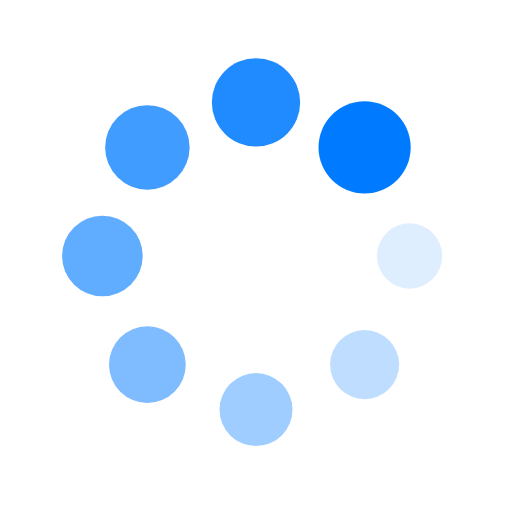
t = 0.00 s
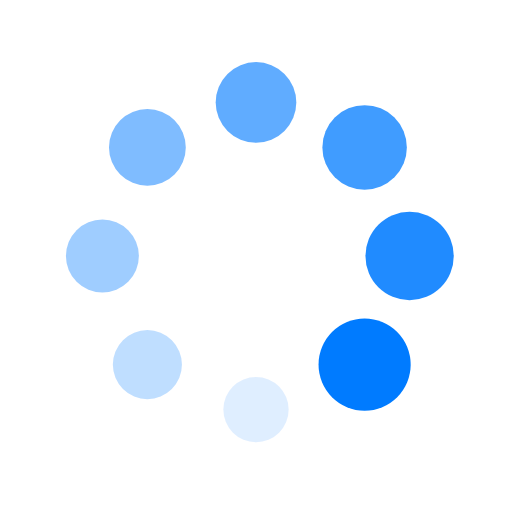
t = 0.25 s
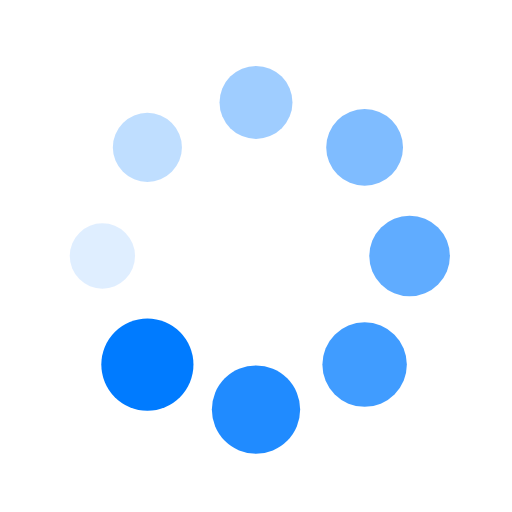
t = 0.50 s
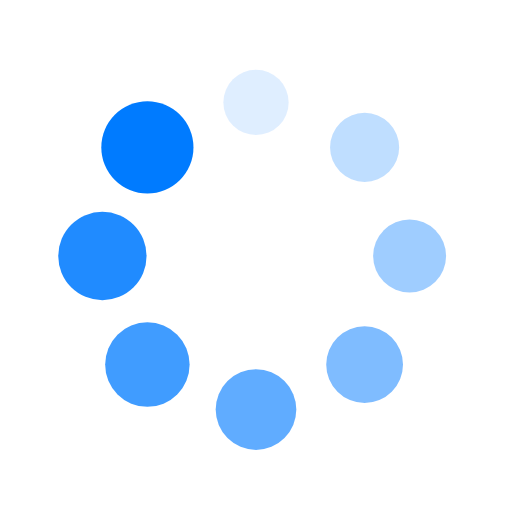
t = 0.75 s

The animated SVG that drew these frames (rendered in a browser with its animation timeline set to each time). Animation: 16 SMIL elements (animate=8,animateTransform=8); one cycle of 1.00 s, repeats indefinitely.

<?xml version="1.0" encoding="utf-8"?>
<svg xmlns="http://www.w3.org/2000/svg" xmlns:xlink="http://www.w3.org/1999/xlink" style="margin: auto; background: rgb(255, 255, 255); display: block; shape-rendering: auto;" width="200px" height="200px" viewBox="0 0 100 100" preserveAspectRatio="xMidYMid">
<g transform="translate(80,50)">
<g transform="rotate(0)">
<circle cx="0" cy="0" r="6" fill="#007bff" fill-opacity="1">
  <animateTransform attributeName="transform" type="scale" begin="-0.875s" values="1.5 1.5;1 1" keyTimes="0;1" dur="1s" repeatCount="indefinite"></animateTransform>
  <animate attributeName="fill-opacity" keyTimes="0;1" dur="1s" repeatCount="indefinite" values="1;0" begin="-0.875s"></animate>
</circle>
</g>
</g><g transform="translate(71.21320343559643,71.21320343559643)">
<g transform="rotate(45)">
<circle cx="0" cy="0" r="6" fill="#007bff" fill-opacity="0.875">
  <animateTransform attributeName="transform" type="scale" begin="-0.75s" values="1.5 1.5;1 1" keyTimes="0;1" dur="1s" repeatCount="indefinite"></animateTransform>
  <animate attributeName="fill-opacity" keyTimes="0;1" dur="1s" repeatCount="indefinite" values="1;0" begin="-0.75s"></animate>
</circle>
</g>
</g><g transform="translate(50,80)">
<g transform="rotate(90)">
<circle cx="0" cy="0" r="6" fill="#007bff" fill-opacity="0.75">
  <animateTransform attributeName="transform" type="scale" begin="-0.625s" values="1.5 1.5;1 1" keyTimes="0;1" dur="1s" repeatCount="indefinite"></animateTransform>
  <animate attributeName="fill-opacity" keyTimes="0;1" dur="1s" repeatCount="indefinite" values="1;0" begin="-0.625s"></animate>
</circle>
</g>
</g><g transform="translate(28.786796564403577,71.21320343559643)">
<g transform="rotate(135)">
<circle cx="0" cy="0" r="6" fill="#007bff" fill-opacity="0.625">
  <animateTransform attributeName="transform" type="scale" begin="-0.5s" values="1.5 1.5;1 1" keyTimes="0;1" dur="1s" repeatCount="indefinite"></animateTransform>
  <animate attributeName="fill-opacity" keyTimes="0;1" dur="1s" repeatCount="indefinite" values="1;0" begin="-0.5s"></animate>
</circle>
</g>
</g><g transform="translate(20,50.00000000000001)">
<g transform="rotate(180)">
<circle cx="0" cy="0" r="6" fill="#007bff" fill-opacity="0.5">
  <animateTransform attributeName="transform" type="scale" begin="-0.375s" values="1.5 1.5;1 1" keyTimes="0;1" dur="1s" repeatCount="indefinite"></animateTransform>
  <animate attributeName="fill-opacity" keyTimes="0;1" dur="1s" repeatCount="indefinite" values="1;0" begin="-0.375s"></animate>
</circle>
</g>
</g><g transform="translate(28.78679656440357,28.786796564403577)">
<g transform="rotate(225)">
<circle cx="0" cy="0" r="6" fill="#007bff" fill-opacity="0.375">
  <animateTransform attributeName="transform" type="scale" begin="-0.25s" values="1.5 1.5;1 1" keyTimes="0;1" dur="1s" repeatCount="indefinite"></animateTransform>
  <animate attributeName="fill-opacity" keyTimes="0;1" dur="1s" repeatCount="indefinite" values="1;0" begin="-0.25s"></animate>
</circle>
</g>
</g><g transform="translate(49.99999999999999,20)">
<g transform="rotate(270)">
<circle cx="0" cy="0" r="6" fill="#007bff" fill-opacity="0.25">
  <animateTransform attributeName="transform" type="scale" begin="-0.125s" values="1.5 1.5;1 1" keyTimes="0;1" dur="1s" repeatCount="indefinite"></animateTransform>
  <animate attributeName="fill-opacity" keyTimes="0;1" dur="1s" repeatCount="indefinite" values="1;0" begin="-0.125s"></animate>
</circle>
</g>
</g><g transform="translate(71.21320343559643,28.78679656440357)">
<g transform="rotate(315)">
<circle cx="0" cy="0" r="6" fill="#007bff" fill-opacity="0.125">
  <animateTransform attributeName="transform" type="scale" begin="0s" values="1.5 1.5;1 1" keyTimes="0;1" dur="1s" repeatCount="indefinite"></animateTransform>
  <animate attributeName="fill-opacity" keyTimes="0;1" dur="1s" repeatCount="indefinite" values="1;0" begin="0s"></animate>
</circle>
</g>
</g>
<!-- [ldio] generated by https://loading.io/ --></svg>
